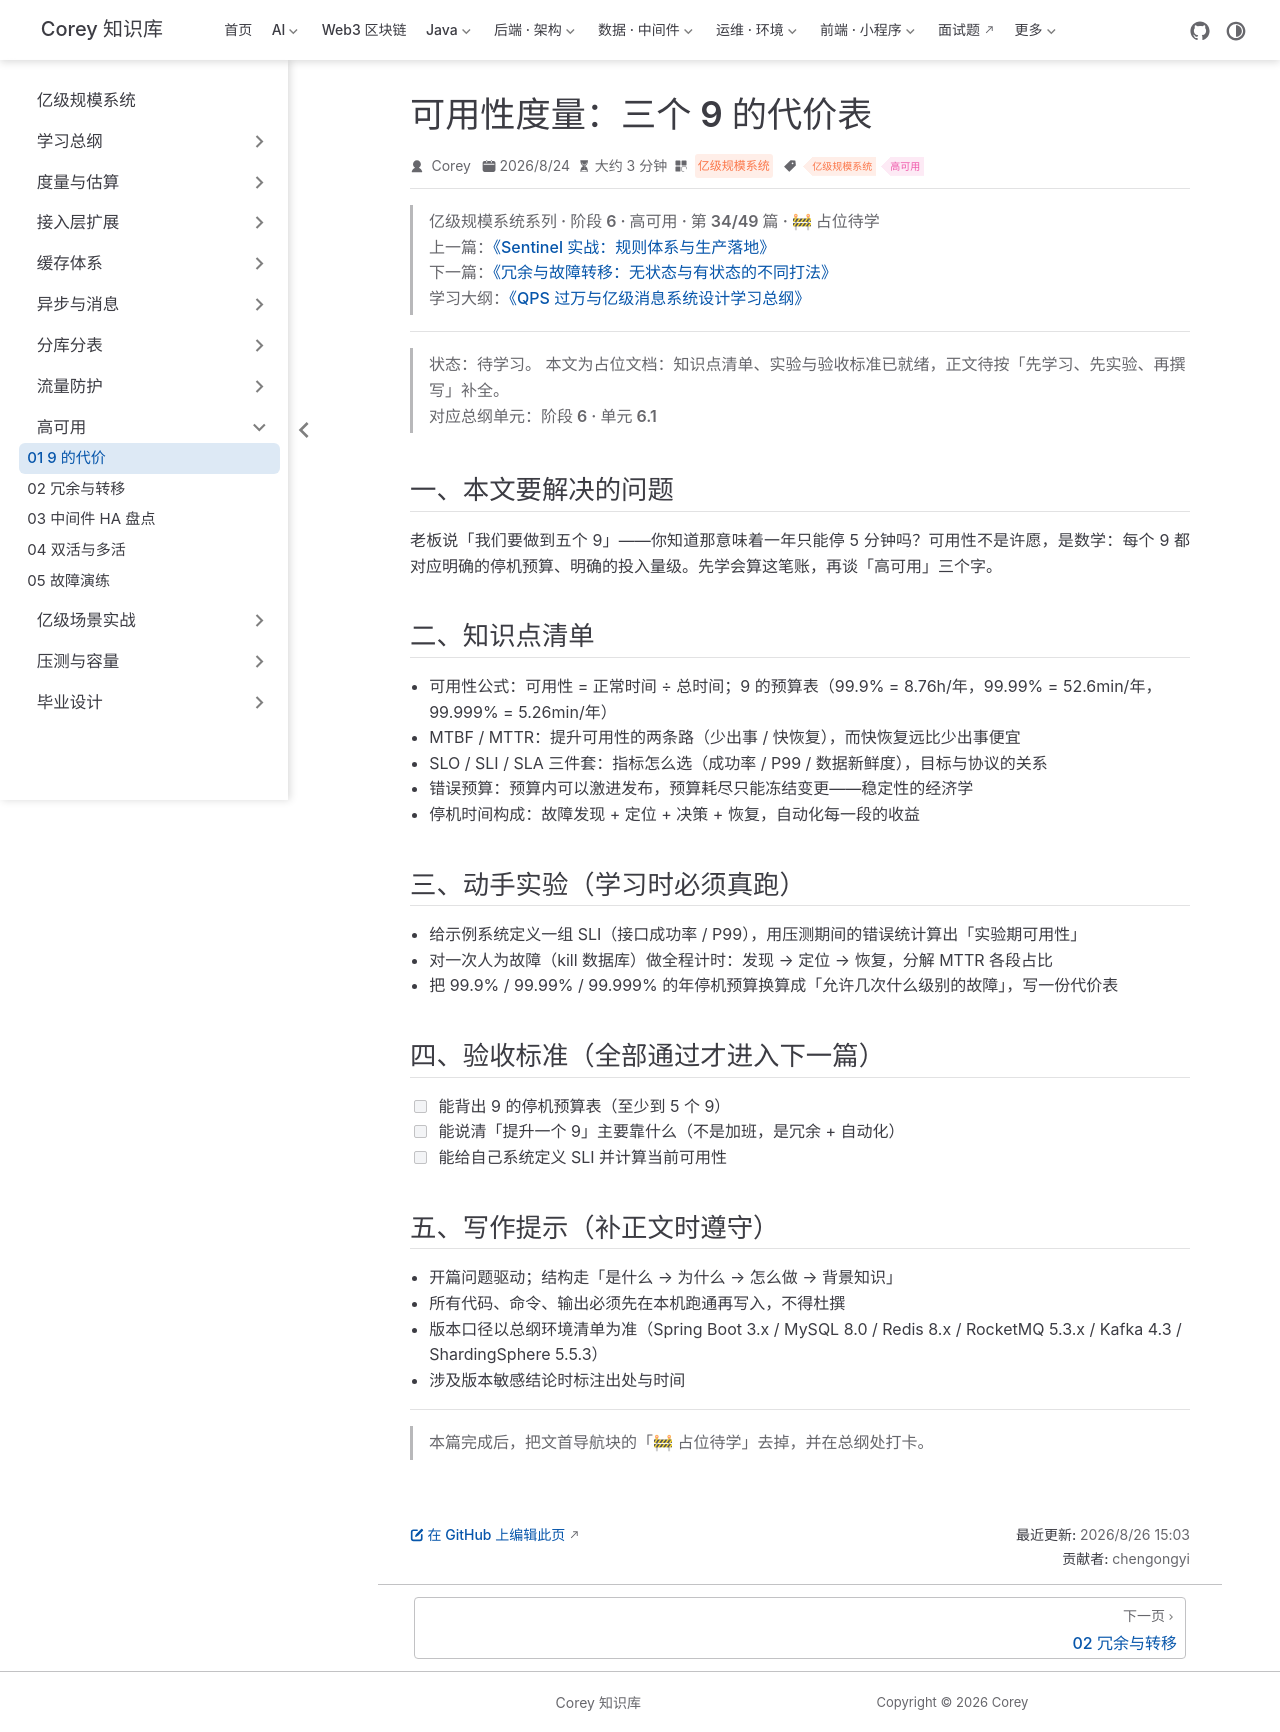

repository: code-corey/code-corey.github.io · page: 亿级规模系统/ha/ha-01-nines.html · generator: jekyll

---
title: "可用性度量：三个 9 的代价表"
sidebarGroup: "高可用"
shortTitle: "01 9 的代价"
order: 34
date: 2026-08-24
category: "亿级规模系统"
tag:
  - "亿级规模系统"
  - "高可用"
description: "【占位待学】可用性度量：三个 9 的代价表——对应总纲阶段 6 · 单元 6.1。学完本篇应能：能背出 9 的停机预算表（至少到 5 个 9）"
---

> **亿级规模系统系列 · 阶段 6 · 高可用 · 第 34/49 篇 · 🚧 占位待学**
> 上一篇：[《Sentinel 实战：规则体系与生产落地》](/亿级规模系统/protection/protection-06-sentinel)
> 下一篇：[《冗余与故障转移：无状态与有状态的不同打法》](/亿级规模系统/ha/ha-02-redundancy-failover)
> 学习大纲：[《QPS 过万与亿级消息系统设计学习总纲》](/亿级规模系统/roadmap/scale-00-roadmap)

---

> **状态：待学习。** 本文为占位文档：知识点清单、实验与验收标准已就绪，正文待按「先学习、先实验、再撰写」补全。
> 对应总纲单元：**阶段 6 · 单元 6.1**

## 一、本文要解决的问题

老板说「我们要做到五个 9」——你知道那意味着一年只能停 5 分钟吗？可用性不是许愿，是数学：每个 9 都对应明确的停机预算、明确的投入量级。先学会算这笔账，再谈「高可用」三个字。

## 二、知识点清单

- 可用性公式：可用性 = 正常时间 ÷ 总时间；9 的预算表（99.9% = 8.76h/年，99.99% = 52.6min/年，99.999% = 5.26min/年）
- MTBF / MTTR：提升可用性的两条路（少出事 / 快恢复），而快恢复远比少出事便宜
- SLO / SLI / SLA 三件套：指标怎么选（成功率 / P99 / 数据新鲜度），目标与协议的关系
- 错误预算：预算内可以激进发布，预算耗尽只能冻结变更——稳定性的经济学
- 停机时间构成：故障发现 + 定位 + 决策 + 恢复，自动化每一段的收益

## 三、动手实验（学习时必须真跑）

- 给示例系统定义一组 SLI（接口成功率 / P99），用压测期间的错误统计算出「实验期可用性」
- 对一次人为故障（kill 数据库）做全程计时：发现 → 定位 → 恢复，分解 MTTR 各段占比
- 把 99.9% / 99.99% / 99.999% 的年停机预算换算成「允许几次什么级别的故障」，写一份代价表

## 四、验收标准（全部通过才进入下一篇）

- [ ] 能背出 9 的停机预算表（至少到 5 个 9）
- [ ] 能说清「提升一个 9」主要靠什么（不是加班，是冗余 + 自动化）
- [ ] 能给自己系统定义 SLI 并计算当前可用性

## 五、写作提示（补正文时遵守）

- 开篇问题驱动；结构走「是什么 → 为什么 → 怎么做 → 背景知识」
- 所有代码、命令、输出必须先在本机跑通再写入，不得杜撰
- 版本口径以总纲环境清单为准（Spring Boot 3.x / MySQL 8.0 / Redis 8.x / RocketMQ 5.3.x / Kafka 4.3 / ShardingSphere 5.5.3）
- 涉及版本敏感结论时标注出处与时间

---

> 本篇完成后，把文首导航块的「🚧 占位待学」去掉，并在总纲处打卡。
